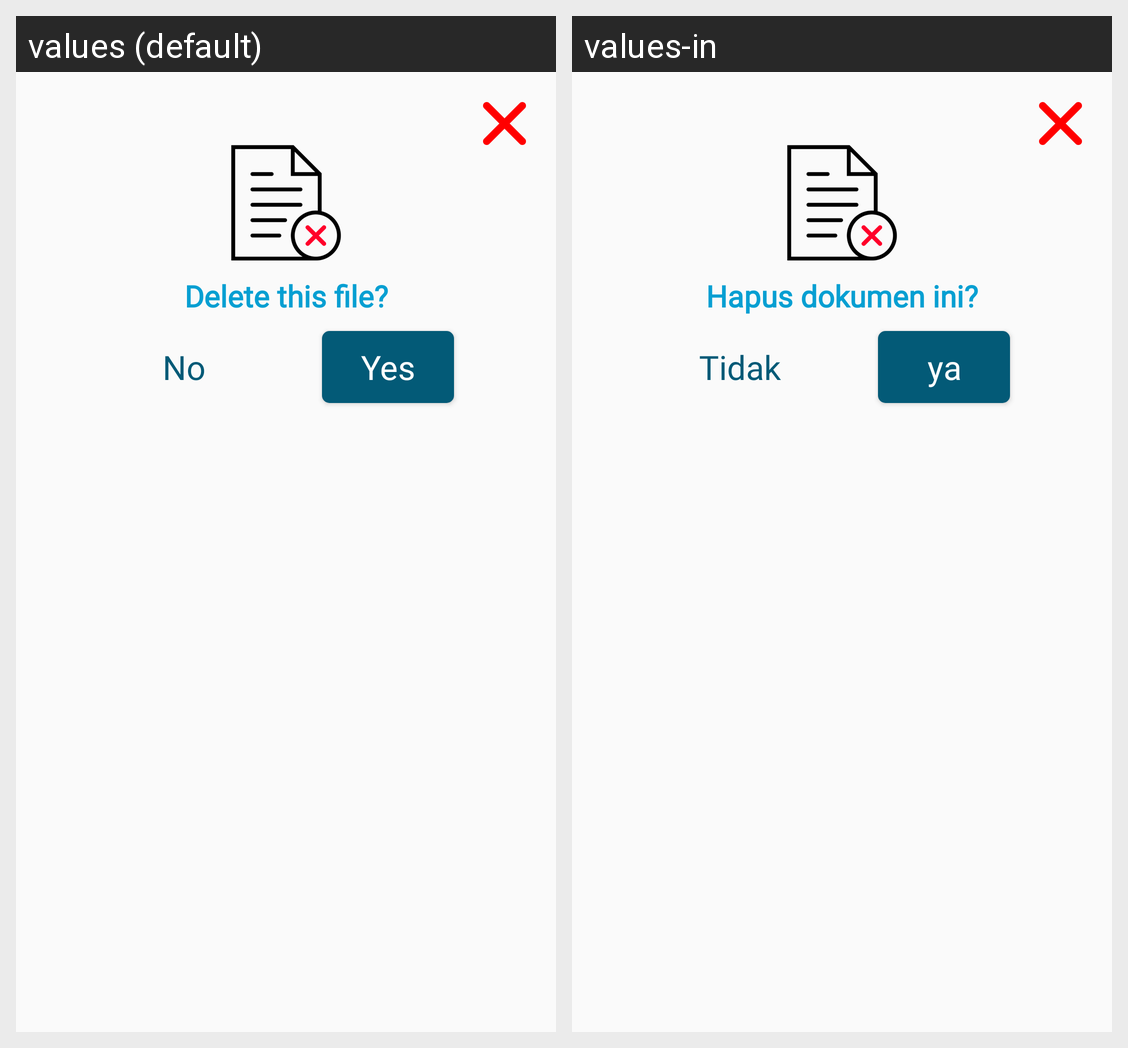

Translations of the strings shown on this Android screen, per locale in the grid:
Android screen res/layout/alert_delete_file.xml rendered under 2 locales, left to right: values (default), values-in. Device: Nexus 5 (rendered at 1080×1920; each locale shown at half size, 540×960, under a caption strip naming it); theme AppTheme.
Strings drawn on this screen, with the default value and each locale's value (text and hints the layout hard-codes, and strings that could not be matched under every locale, appear in the picture but are not listed):

delete_the_file
  values: Delete this file?
  values-in: Hapus dokumen ini?

yes
  values: Yes
  values-in: ya

no
  values: No
  values-in: Tidak
